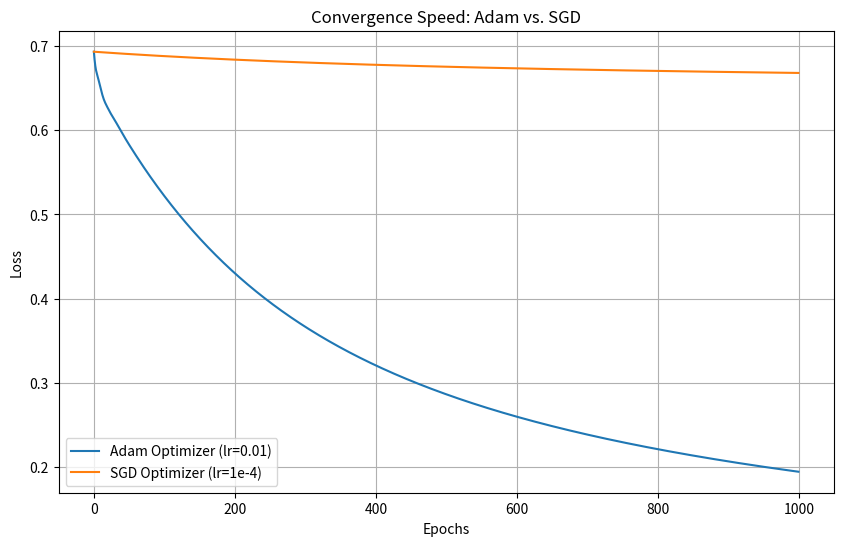

The script that saved this image:
import numpy as np
import matplotlib.pyplot as plt

# --- Adam Optimizer Implementation ---
class Adam:
    def __init__(self, learning_rate=0.001, beta1=0.9, beta2=0.999, epsilon=1e-8):
        self.learning_rate = learning_rate
        self.beta1 = beta1
        self.beta2 = beta2
        self.epsilon = epsilon
        self.m = None
        self.v = None
        self.t = 0

    def update(self, params, grads):
        if self.m is None:
            self.m = [np.zeros_like(p) for p in params]
            self.v = [np.zeros_like(p) for p in params]

        self.t += 1
        updated_params = []

        for i in range(len(params)):
            # Update biased first moment estimate
            self.m[i] = self.beta1 * self.m[i] + (1 - self.beta1) * grads[i]
            # Update biased second raw moment estimate
            self.v[i] = self.beta2 * self.v[i] + (1 - self.beta2) * (grads[i] ** 2)

            # Compute bias-corrected first moment estimate
            m_hat = self.m[i] / (1 - self.beta1 ** self.t)
            # Compute bias-corrected second raw moment estimate
            v_hat = self.v[i] / (1 - self.beta2 ** self.t)

            # Update parameters
            param_update = self.learning_rate * m_hat / (np.sqrt(v_hat) + self.epsilon)
            updated_params.append(params[i] - param_update)

        return updated_params

# --- SGD Optimizer Implementation ---
class SGD:
    def __init__(self, learning_rate=0.0001):
        self.learning_rate = learning_rate

    def update(self, params, grads):
        updated_params = []
        for i in range(len(params)):
            param_update = self.learning_rate * grads[i]
            updated_params.append(params[i] - param_update)
        return updated_params

# --- Logistic Regression Model (from A1) ---
def sigmoid(z):
    return 1 / (1 + np.exp(-z))

def logistic_regression(X, y, optimizer, epochs=1000):
    n_samples, n_features = X.shape
    weights = np.zeros(n_features)
    bias = 0
    losses = []

    for epoch in range(epochs):
        # Linear model
        linear_model = np.dot(X, weights) + bias
        y_predicted = sigmoid(linear_model)

        # Compute loss
        loss = - (1 / n_samples) * np.sum(y * np.log(y_predicted) + (1 - y) * np.log(1 - y_predicted))
        losses.append(loss)

        # Compute gradients
        dw = (1 / n_samples) * np.dot(X.T, (y_predicted - y))
        db = (1 / n_samples) * np.sum(y_predicted - y)

        # Update parameters
        params = [weights, bias]
        grads = [dw, db]
        weights, bias = optimizer.update(params, grads)

        if epoch % 100 == 0:
            print(f'Epoch {epoch}: Loss = {loss:.4f}')

    return losses

# --- Main Execution ---
if __name__ == '__main__':
    # Generate some synthetic data for demonstration
    np.random.seed(42)
    X_train = np.random.rand(100, 2) * 10
    # Create a linear decision boundary: y = 1 if x1 + x2 > 10, else 0
    y_train = (X_train[:, 0] + X_train[:, 1] > 10).astype(int)

    # Add a bias term to X_train for simplicity in the model function
    X_b = np.c_[np.ones((X_train.shape[0], 1)), X_train]

    # --- Train with Adam ---
    print("--- Training with Adam Optimizer ---")
    adam_optimizer = Adam(learning_rate=0.01) # A higher LR is often used for Adam
    # Re-implementing the logistic regression logic to fit the optimizer class structure
    n_samples, n_features = X_train.shape
    adam_weights = np.zeros(n_features)
    adam_bias = 0
    adam_losses = []

    for epoch in range(1000):
        linear_model = np.dot(X_train, adam_weights) + adam_bias
        y_predicted = sigmoid(linear_model)
        loss = - (1 / n_samples) * np.sum(y_train * np.log(y_predicted) + (1 - y_train) * np.log(1 - y_predicted))
        adam_losses.append(loss)
        dw = (1 / n_samples) * np.dot(X_train.T, (y_predicted - y_train))
        db = (1 / n_samples) * np.sum(y_predicted - y_train)
        [adam_weights, adam_bias] = adam_optimizer.update([adam_weights, adam_bias], [dw, db])

    # --- Train with SGD ---
    print("\n--- Training with SGD Optimizer ---")
    sgd_optimizer = SGD(learning_rate=1e-4)
    sgd_weights = np.zeros(n_features)
    sgd_bias = 0
    sgd_losses = []

    for epoch in range(1000):
        linear_model = np.dot(X_train, sgd_weights) + sgd_bias
        y_predicted = sigmoid(linear_model)
        loss = - (1 / n_samples) * np.sum(y_train * np.log(y_predicted) + (1 - y_train) * np.log(1 - y_predicted))
        sgd_losses.append(loss)
        dw = (1 / n_samples) * np.dot(X_train.T, (y_predicted - y_train))
        db = (1 / n_samples) * np.sum(y_predicted - y_train)
        [sgd_weights, sgd_bias] = sgd_optimizer.update([sgd_weights, sgd_bias], [dw, db])


    # --- Plotting the results ---
    plt.figure(figsize=(10, 6))
    plt.plot(adam_losses, label='Adam Optimizer (lr=0.01)')
    plt.plot(sgd_losses, label='SGD Optimizer (lr=1e-4)')
    plt.title('Convergence Speed: Adam vs. SGD')
    plt.xlabel('Epochs')
    plt.ylabel('Loss')
    plt.legend()
    plt.grid(True)
    plt.savefig('convergence_comparison.png')
    plt.show()
